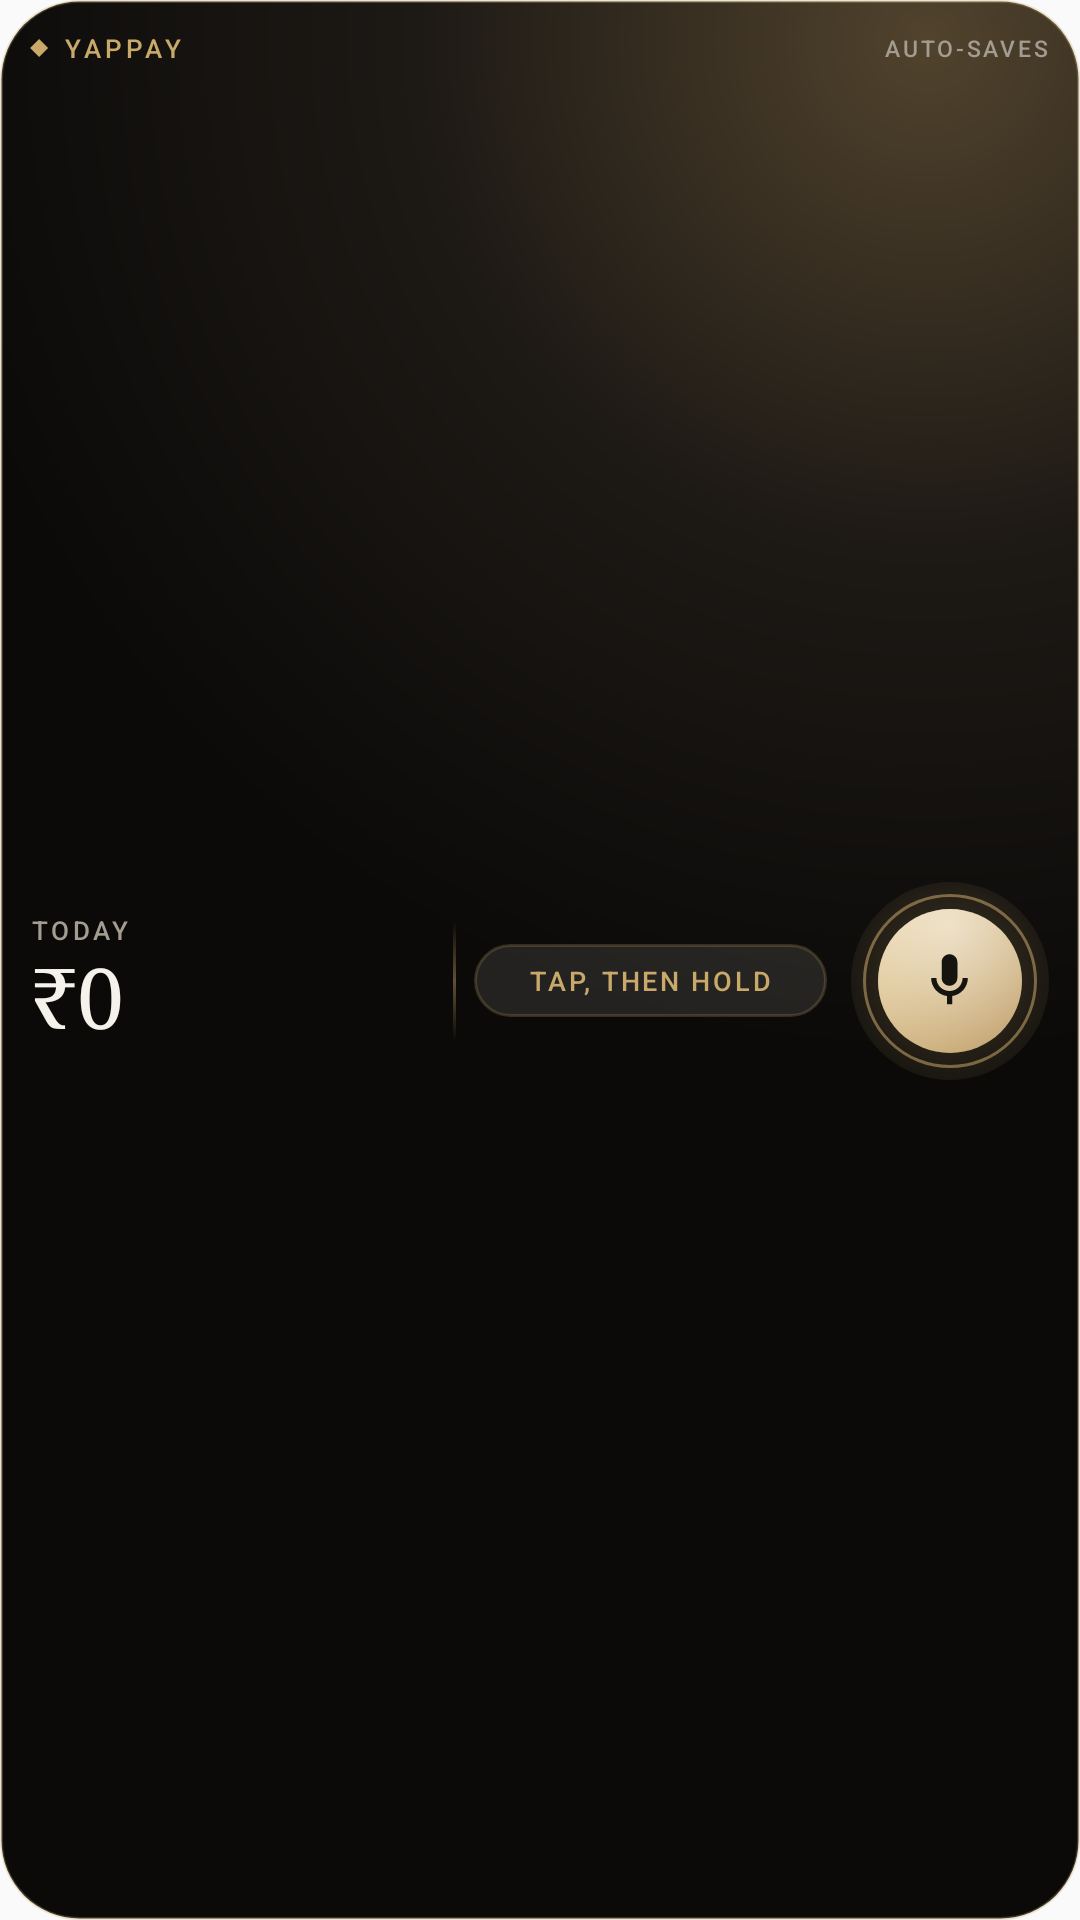

Here is an Android app screen rendered from its layout file. Give the layout XML and the strings, colors and styles it references.
<!-- AndroidManifest.xml: application theme Theme.YapPay -->
<!-- res/layout/expense_widget.xml -->
<?xml version="1.0" encoding="utf-8"?>
<LinearLayout xmlns:android="http://schemas.android.com/apk/res/android"
    android:id="@+id/widget_root"
    android:layout_width="match_parent"
    android:layout_height="match_parent"
    android:background="@drawable/widget_bg"
    android:clickable="true"
    android:focusable="true"
    android:importantForAccessibility="yes"
    android:orientation="vertical"
    android:padding="10dp">

    
    <LinearLayout
        android:layout_width="match_parent"
        android:layout_height="wrap_content"
        android:baselineAligned="false"
        android:gravity="center_vertical"
        android:orientation="horizontal">

        <LinearLayout
            android:layout_width="0dp"
            android:layout_height="wrap_content"
            android:layout_weight="1"
            android:gravity="center_vertical"
            android:orientation="horizontal">

            <ImageView
                android:layout_width="6dp"
                android:layout_height="6dp"
                android:contentDescription="@null"
                android:src="@drawable/ic_widget_diamond" />

            <TextView
                android:layout_width="wrap_content"
                android:layout_height="wrap_content"
                android:layout_marginStart="5dp"
                android:ellipsize="end"
                android:fontFamily="sans-serif-medium"
                android:letterSpacing="0.16"
                android:maxLines="1"
                android:text="@string/widget_brand"
                android:textAllCaps="true"
                android:textColor="@color/widget_gold"
                android:textSize="8.5sp" />
        </LinearLayout>

        <TextView
            android:layout_width="wrap_content"
            android:layout_height="wrap_content"
            android:layout_marginStart="6dp"
            android:fontFamily="sans-serif-medium"
            android:letterSpacing="0.12"
            android:maxLines="1"
            android:text="@string/widget_auto_saves"
            android:textAllCaps="true"
            android:textColor="@color/widget_muted"
            android:textSize="7.5sp" />
    </LinearLayout>

    
    <LinearLayout
        android:layout_width="match_parent"
        android:layout_height="0dp"
        android:layout_marginTop="2dp"
        android:layout_weight="1"
        android:baselineAligned="false"
        android:gravity="center_vertical"
        android:orientation="horizontal">

        <LinearLayout
            android:layout_width="0dp"
            android:layout_height="wrap_content"
            android:layout_weight="1.15"
            android:orientation="vertical">

            <TextView
                android:layout_width="match_parent"
                android:layout_height="wrap_content"
                android:fontFamily="sans-serif-medium"
                android:letterSpacing="0.14"
                android:maxLines="1"
                android:text="@string/widget_today"
                android:textAllCaps="true"
                android:textColor="@color/widget_muted"
                android:textSize="8.5sp" />

            <TextView
                android:id="@+id/widget_today_value"
                android:layout_width="match_parent"
                android:layout_height="wrap_content"
                android:layout_marginTop="1dp"
                android:ellipsize="end"
                android:fontFamily="serif"
                android:includeFontPadding="false"
                android:maxLines="1"
                android:text="@string/widget_zero"
                android:textColor="@color/widget_ink"
                android:textSize="28sp" />
        </LinearLayout>

        <ImageView
            android:layout_width="1dp"
            android:layout_height="40dp"
            android:layout_gravity="center_vertical"
            android:layout_marginStart="6dp"
            android:layout_marginEnd="6dp"
            android:contentDescription="@null"
            android:scaleType="fitXY"
            android:src="@drawable/widget_divider" />

        <FrameLayout
            android:layout_width="0dp"
            android:layout_height="wrap_content"
            android:layout_weight="1"
            android:minWidth="56dp">

            <LinearLayout
                android:id="@+id/widget_month_block"
                android:layout_width="match_parent"
                android:layout_height="wrap_content"
                android:layout_gravity="center_vertical"
                android:gravity="center"
                android:orientation="vertical"
                android:visibility="gone">

                <TextView
                    android:layout_width="match_parent"
                    android:layout_height="wrap_content"
                    android:fontFamily="sans-serif-medium"
                    android:gravity="center"
                    android:letterSpacing="0.14"
                    android:maxLines="1"
                    android:text="@string/widget_this_month"
                    android:textAllCaps="true"
                    android:textColor="@color/widget_muted"
                    android:textSize="8.5sp" />

                <TextView
                    android:id="@+id/widget_month_value"
                    android:layout_width="match_parent"
                    android:layout_height="wrap_content"
                    android:layout_marginTop="1dp"
                    android:ellipsize="end"
                    android:fontFamily="serif"
                    android:gravity="center"
                    android:includeFontPadding="false"
                    android:maxLines="1"
                    android:text="@string/widget_zero"
                    android:textColor="@color/widget_ink"
                    android:textSize="20sp" />

                <TextView
                    android:id="@+id/widget_month_caption"
                    android:layout_width="match_parent"
                    android:layout_height="wrap_content"
                    android:layout_marginTop="1dp"
                    android:fontFamily="sans-serif-medium"
                    android:gravity="center"
                    android:letterSpacing="0.14"
                    android:maxLines="1"
                    android:textColor="@color/widget_faint"
                    android:textSize="8sp" />
            </LinearLayout>

            <LinearLayout
                android:id="@+id/widget_hint_block"
                android:layout_width="match_parent"
                android:layout_height="wrap_content"
                android:layout_gravity="center_vertical"
                android:background="@drawable/widget_pill"
                android:gravity="center"
                android:orientation="vertical"
                android:paddingStart="6dp"
                android:paddingTop="6dp"
                android:paddingEnd="6dp"
                android:paddingBottom="6dp"
                android:visibility="visible">

                <TextView
                    android:layout_width="match_parent"
                    android:layout_height="wrap_content"
                    android:fontFamily="sans-serif-medium"
                    android:gravity="center"
                    android:letterSpacing="0.10"
                    android:lineSpacingExtra="1dp"
                    android:maxLines="2"
                    android:text="@string/widget_tap_to_speak"
                    android:textAllCaps="true"
                    android:textColor="@color/widget_gold"
                    android:textSize="9sp" />
            </LinearLayout>
        </FrameLayout>

        <FrameLayout
            android:id="@+id/widget_orb"
            android:layout_width="66dp"
            android:layout_height="66dp"
            android:layout_marginStart="8dp"
            android:contentDescription="@string/widget_tap_to_speak">

            <ImageView
                android:layout_width="match_parent"
                android:layout_height="match_parent"
                android:contentDescription="@null"
                android:scaleType="fitXY"
                android:src="@drawable/widget_orb_glow" />

            <ImageView
                android:layout_width="58dp"
                android:layout_height="58dp"
                android:layout_gravity="center"
                android:contentDescription="@null"
                android:scaleType="fitXY"
                android:src="@drawable/widget_orb_ring" />

            <ImageView
                android:layout_width="48dp"
                android:layout_height="48dp"
                android:layout_gravity="center"
                android:contentDescription="@null"
                android:scaleType="fitXY"
                android:src="@drawable/widget_orb" />

            <ImageView
                android:layout_width="21dp"
                android:layout_height="21dp"
                android:layout_gravity="center"
                android:contentDescription="@null"
                android:src="@drawable/ic_widget_mic"
                android:tint="@color/widget_orb_ink" />
        </FrameLayout>
    </LinearLayout>
</LinearLayout>
<!-- resources referenced by this layout -->
<resources>
  <color name="widget_faint">#6F675C</color>
  <color name="widget_gold">#C9A96A</color>
  <color name="widget_ink">#F5F2EC</color>
  <color name="widget_muted">#A39C90</color>
  <color name="widget_orb_ink">#16140F</color>
  <!-- drawable ic_widget_diamond (drawable) -->
  <?xml version="1.0" encoding="utf-8"?>
  <vector xmlns:android="http://schemas.android.com/apk/res/android"
      android:width="8dp"
      android:height="8dp"
      android:viewportWidth="8"
      android:viewportHeight="8">
      <path
          android:fillColor="#C9A96A"
          android:pathData="M4,0 L8,4 L4,8 L0,4 Z" />
  </vector>
  <!-- drawable ic_widget_mic (drawable) -->
  <?xml version="1.0" encoding="utf-8"?>
  <vector xmlns:android="http://schemas.android.com/apk/res/android"
      android:width="24dp"
      android:height="24dp"
      android:viewportWidth="24"
      android:viewportHeight="24">
      <path
          android:fillColor="#16140F"
          android:pathData="M12,14c1.66,0 3,-1.34 3,-3V5c0,-1.66 -1.34,-3 -3,-3S9,3.34 9,5v6c0,1.66 1.34,3 3,3zM17,11c0,2.76 -2.24,5 -5,5s-5,-2.24 -5,-5H5c0,3.53 2.61,6.43 6,6.92V21h2v-3.08c3.39,-0.49 6,-3.39 6,-6.92h-2z" />
  </vector>
  <!-- drawable widget_bg (drawable) -->
  <?xml version="1.0" encoding="utf-8"?>
  <shape xmlns:android="http://schemas.android.com/apk/res/android"
      android:shape="rectangle">
      
      <gradient
          android:centerColor="#1D1915"
          android:centerX="0.86"
          android:centerY="0.02"
          android:endColor="#0B0A09"
          android:gradientRadius="340dp"
          android:startColor="#51432D"
          android:type="radial" />
      <corners android:radius="26dp" />
      <stroke
          android:width="1dp"
          android:color="#45C9A96A" />
  </shape>
  <!-- drawable widget_divider (drawable) -->
  <?xml version="1.0" encoding="utf-8"?>
  <shape xmlns:android="http://schemas.android.com/apk/res/android"
      android:shape="rectangle">
      <gradient
          android:angle="270"
          android:centerColor="#70C9A96A"
          android:endColor="#00C9A96A"
          android:startColor="#00C9A96A" />
      <corners android:radius="1dp" />
  </shape>
  <!-- drawable widget_orb_glow (drawable) -->
  <?xml version="1.0" encoding="utf-8"?>
  <shape xmlns:android="http://schemas.android.com/apk/res/android"
      android:shape="oval">
      <gradient
          android:centerColor="#26C9A96A"
          android:centerX="0.5"
          android:centerY="0.5"
          android:endColor="#00C9A96A"
          android:gradientRadius="44dp"
          android:startColor="#66C9A96A"
          android:type="radial" />
  </shape>
  <!-- drawable widget_orb_ring (drawable) -->
  <?xml version="1.0" encoding="utf-8"?>
  <shape xmlns:android="http://schemas.android.com/apk/res/android"
      android:shape="oval">
      <solid android:color="@android:color/transparent" />
      <stroke
          android:width="1dp"
          android:color="#8AC9A96A" />
  </shape>
  <!-- drawable widget_pill (drawable) -->
  <?xml version="1.0" encoding="utf-8"?>
  <shape xmlns:android="http://schemas.android.com/apk/res/android"
      android:shape="rectangle">
      <solid android:color="#1AF5F2EC" />
      <corners android:radius="18dp" />
      <stroke
          android:width="1dp"
          android:color="#38C9A96A" />
  </shape>
  <string name="widget_auto_saves">Auto-saves</string>
  <string name="widget_brand">YapPay</string>
  <string name="widget_tap_to_speak">Tap, then hold</string>
  <string name="widget_this_month">This month</string>
  <string name="widget_today">Today</string>
  <string name="widget_zero">₹0</string>
  <style name="Theme.YapPay" parent="android:Theme.Material.Light.NoActionBar" />
  <color name="widget_orb_end">#B8945A</color>
  <color name="widget_orb_start">#E8D09C</color>
</resources>
